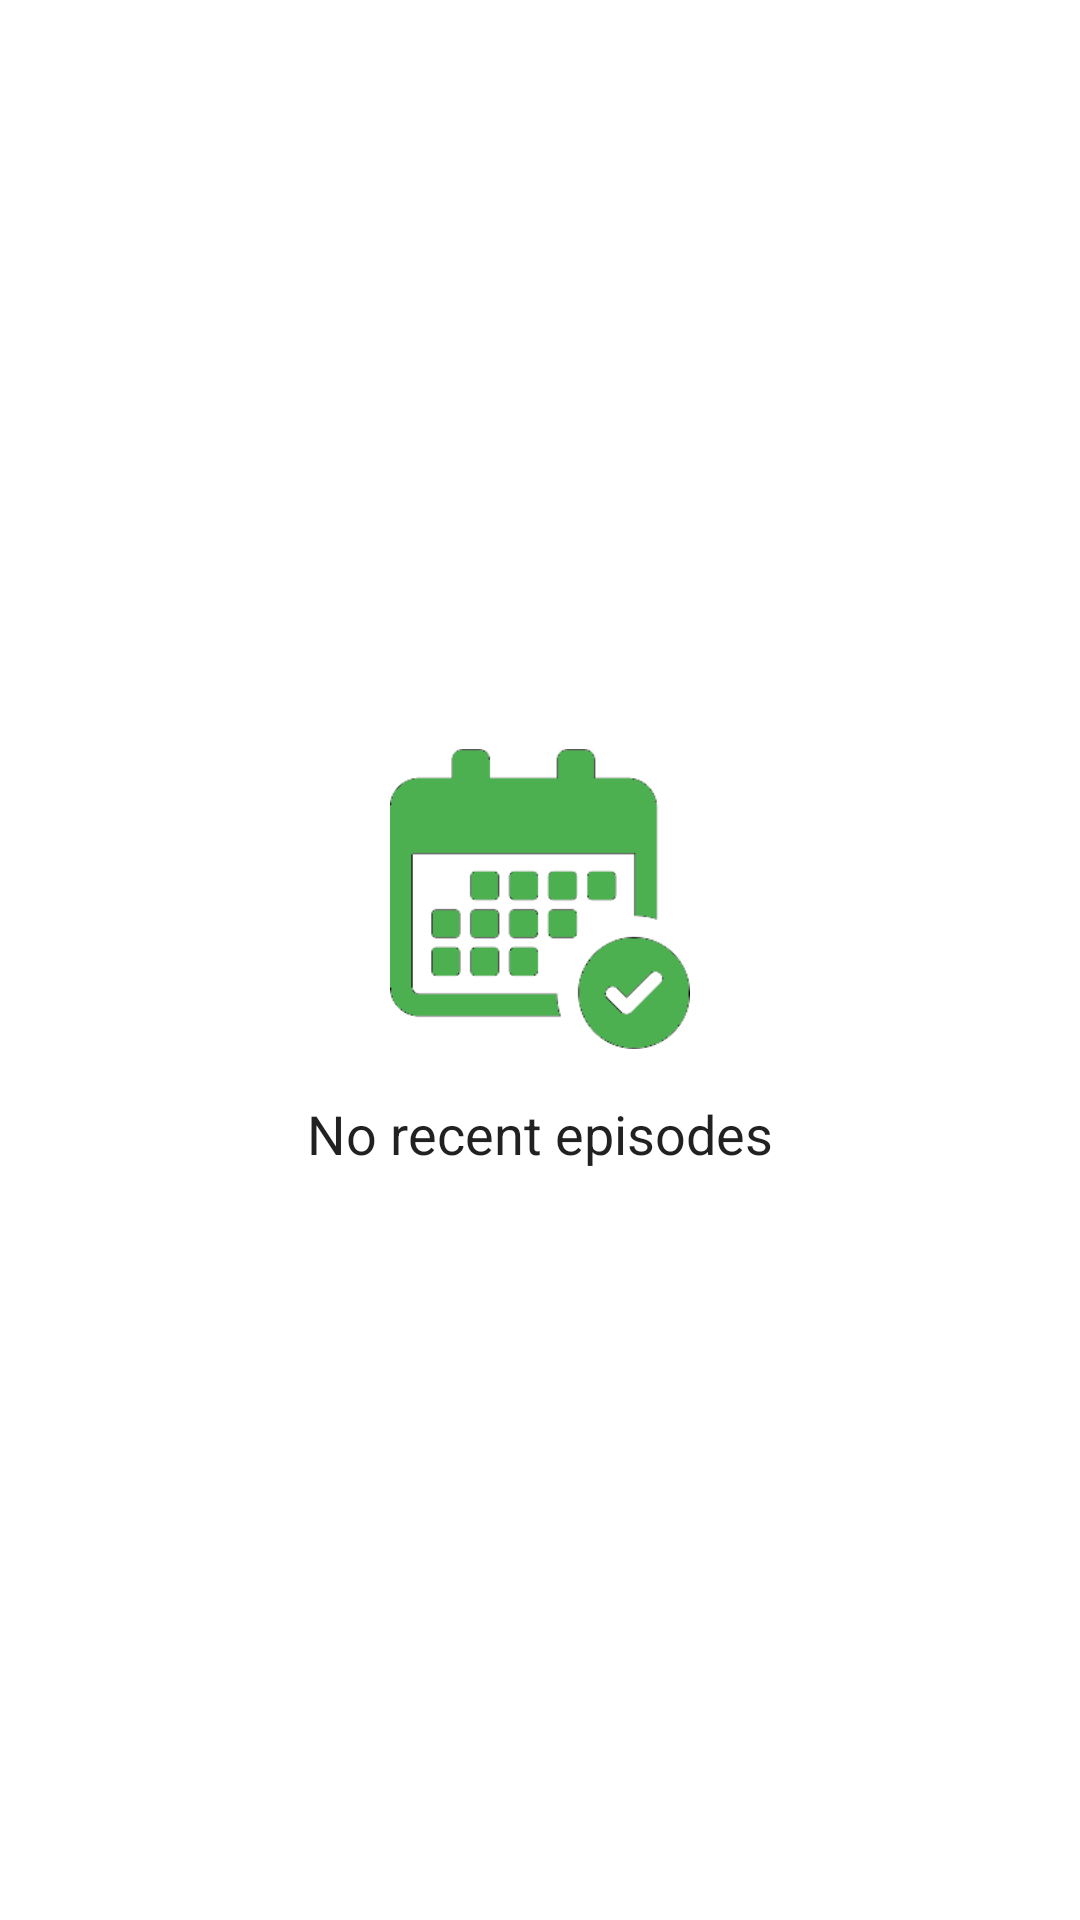

Write the Android layout XML for this screen, with the resource values it uses.
<!-- AndroidManifest.xml: application theme AppTheme -->
<!-- res/layout/calendar_fragment.xml -->
<?xml version="1.0" encoding="utf-8"?>
<FrameLayout xmlns:android="http://schemas.android.com/apk/res/android"
    xmlns:tools="http://schemas.android.com/tools"
    android:layout_width="match_parent"
    android:layout_height="match_parent"
    tools:context=".UI.Calendar.CalendarFragment">

    <RelativeLayout
        android:id="@+id/empty_state_calendar_layout"
        android:layout_width="wrap_content"
        android:layout_height="wrap_content"
        android:layout_gravity="center">

        <androidx.appcompat.widget.AppCompatImageView
            android:id="@+id/empty_state_calendar_image"
            android:layout_width="100dp"
            android:layout_height="100dp"
            android:layout_centerHorizontal="true"
            android:background="@drawable/empty_state_calendar_icon" />

        <com.google.android.material.textview.MaterialTextView
            android:id="@+id/text1"
            android:layout_width="wrap_content"
            android:layout_height="wrap_content"
            android:layout_below="@id/empty_state_calendar_image"
            android:layout_centerHorizontal="true"
            android:layout_marginTop="16dp"
            android:text="No recent episodes"
            android:textAppearance="?textAppearanceHeadline5"
            android:textSize="18sp"

            />

    </RelativeLayout>


    <androidx.recyclerview.widget.RecyclerView
        android:id="@+id/calendar_recycler_view"
        android:layout_width="match_parent"
        android:layout_height="match_parent" />

</FrameLayout>
<!-- resources referenced by this layout -->
<resources>
  <!-- drawable empty_state_calendar_icon: png bitmap (drawable, 5370 bytes) -->
  <style name="AppTheme" parent="Theme.MaterialComponents.DayNight.DarkActionBar">
          
      </style>
</resources>
